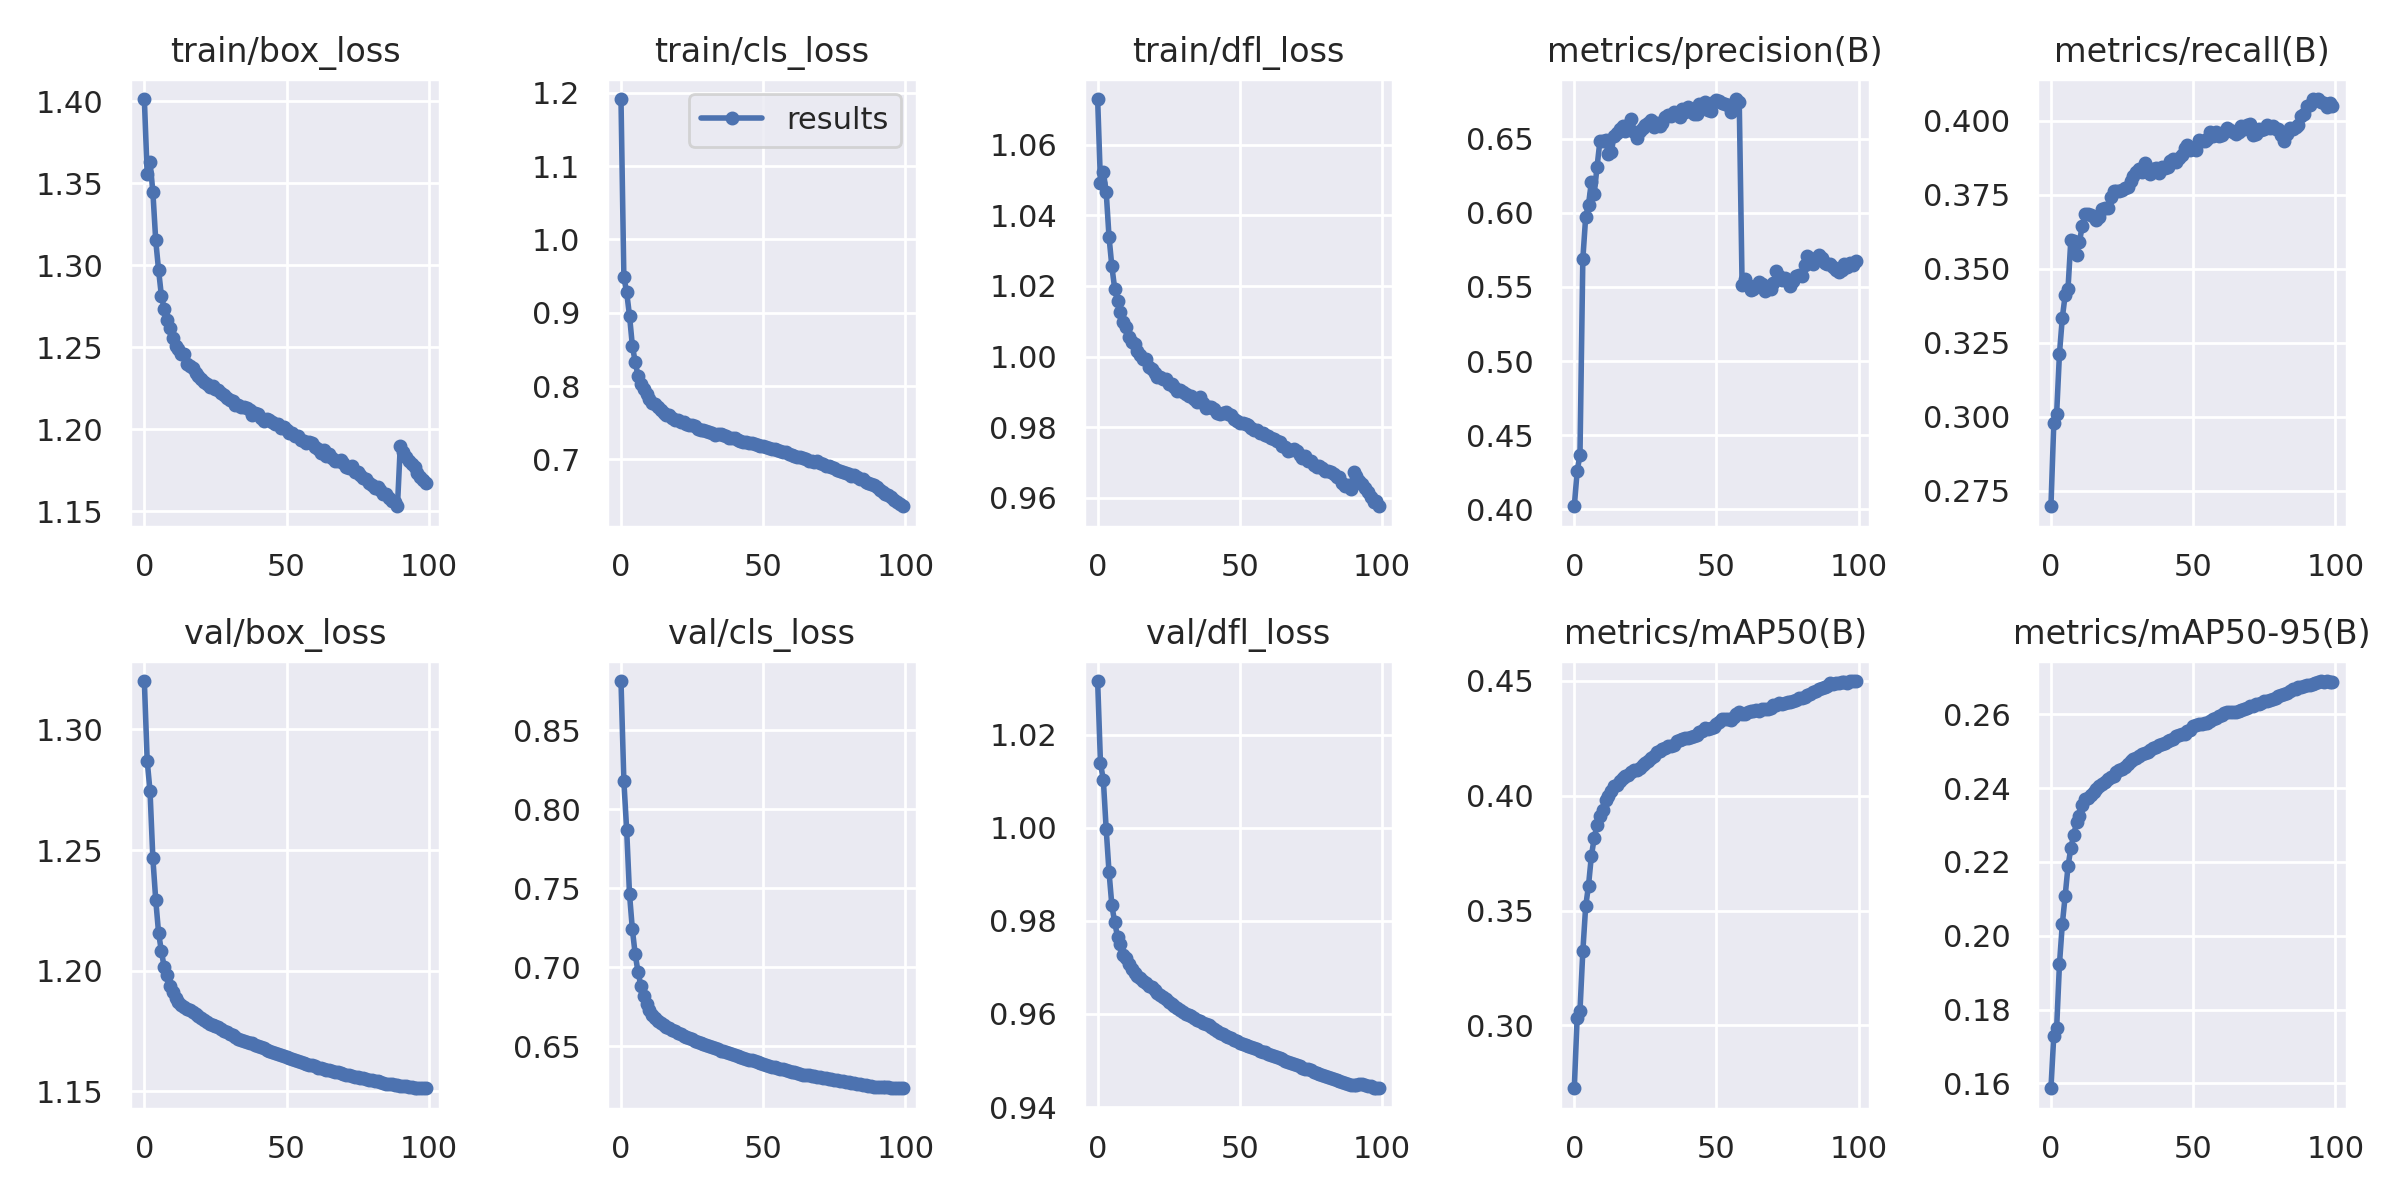

The file beside this chart, header and first rows:
epoch, train/box_loss, train/cls_loss, train/dfl_loss, metrics/precision(B), metrics/recall(B), metrics/mAP50(B), metrics/mAP50-95(B), val/box_loss, val/cls_loss, val/dfl_loss, lr/pg0, lr/pg1, lr/pg2
0, 1.401, 1.191, 1.073, 0.4021, 0.2697, 0.2726, 0.1587, 1.32, 0.8812, 1.032, 0.07001, 0.003333, 0.003333
1, 1.355, 0.9488, 1.049, 0.4256, 0.2977, 0.3032, 0.1729, 1.287, 0.8182, 1.014, 0.03994, 0.0066, 0.0066
2, 1.363, 0.9278, 1.052, 0.4369, 0.3009, 0.3064, 0.1749, 1.274, 0.7867, 1.01, 0.009809, 0.009801, 0.009801
3, 1.345, 0.8959, 1.047, 0.5687, 0.3214, 0.3322, 0.1924, 1.246, 0.7461, 0.9997, 0.009703, 0.009703, 0.009703
4, 1.315, 0.8549, 1.034, 0.5971, 0.3334, 0.3518, 0.2032, 1.229, 0.7239, 0.9905, 0.009703, 0.009703, 0.009703
5, 1.297, 0.8328, 1.026, 0.6055, 0.3411, 0.3609, 0.2108, 1.216, 0.708, 0.9833, 0.009604, 0.009604, 0.009604
6, 1.281, 0.8138, 1.019, 0.6207, 0.3432, 0.3737, 0.2188, 1.208, 0.6968, 0.9797, 0.009505, 0.009505, 0.009505
7, 1.273, 0.8035, 1.016, 0.6128, 0.3598, 0.3815, 0.2238, 1.201, 0.6881, 0.9766, 0.009406, 0.009406, 0.009406
8, 1.267, 0.7967, 1.013, 0.6309, 0.3595, 0.3874, 0.2273, 1.198, 0.6814, 0.975, 0.009307, 0.009307, 0.009307
9, 1.262, 0.7891, 1.01, 0.6482, 0.3547, 0.391, 0.2307, 1.194, 0.6765, 0.9726, 0.009208, 0.009208, 0.009208
10, 1.256, 0.7822, 1.008, 0.6482, 0.359, 0.3938, 0.2325, 1.191, 0.6725, 0.9721, 0.009109, 0.009109, 0.009109
11, 1.251, 0.7766, 1.006, 0.6492, 0.3644, 0.3983, 0.2353, 1.189, 0.6699, 0.9707, 0.00901, 0.00901, 0.00901
12, 1.249, 0.7754, 1.004, 0.6393, 0.3685, 0.3999, 0.2371, 1.187, 0.6677, 0.9696, 0.008911, 0.008911, 0.008911
13, 1.246, 0.7709, 1.004, 0.6413, 0.3685, 0.4022, 0.2373, 1.186, 0.666, 0.9688, 0.008812, 0.008812, 0.008812
14, 1.246, 0.7668, 1.002, 0.6515, 0.3682, 0.4041, 0.2383, 1.185, 0.6643, 0.9681, 0.008713, 0.008713, 0.008713
15, 1.24, 0.7633, 1, 0.6535, 0.3676, 0.4047, 0.2388, 1.184, 0.6633, 0.9676, 0.008614, 0.008614, 0.008614
16, 1.239, 0.7606, 0.9992, 0.6567, 0.3665, 0.4063, 0.2397, 1.184, 0.6623, 0.9671, 0.008515, 0.008515, 0.008515
17, 1.237, 0.7601, 0.9993, 0.6583, 0.3677, 0.4075, 0.2406, 1.183, 0.6613, 0.9667, 0.008416, 0.008416, 0.008416
18, 1.234, 0.7572, 0.9971, 0.6552, 0.3703, 0.4084, 0.2412, 1.182, 0.6603, 0.9661, 0.008317, 0.008317, 0.008317
19, 1.232, 0.754, 0.9964, 0.6589, 0.3706, 0.4091, 0.2417, 1.181, 0.6593, 0.9657, 0.008218, 0.008218, 0.008218
20, 1.23, 0.7541, 0.9954, 0.663, 0.3705, 0.4104, 0.2424, 1.18, 0.6585, 0.9652, 0.008119, 0.008119, 0.008119
21, 1.229, 0.7504, 0.9942, 0.6544, 0.3745, 0.4113, 0.243, 1.179, 0.6576, 0.9646, 0.00802, 0.00802, 0.00802
22, 1.227, 0.7505, 0.9943, 0.6503, 0.3764, 0.4113, 0.2434, 1.179, 0.6567, 0.9641, 0.007921, 0.007921, 0.007921
23, 1.226, 0.7484, 0.9937, 0.6552, 0.3765, 0.4123, 0.2443, 1.178, 0.6558, 0.9636, 0.007822, 0.007822, 0.007822
24, 1.226, 0.7467, 0.9936, 0.6575, 0.3762, 0.4133, 0.2449, 1.177, 0.6549, 0.9631, 0.007723, 0.007723, 0.007723
25, 1.225, 0.7464, 0.9923, 0.6593, 0.3765, 0.4141, 0.2451, 1.177, 0.6542, 0.9627, 0.007624, 0.007624, 0.007624
26, 1.224, 0.7459, 0.9923, 0.6606, 0.3773, 0.4149, 0.2457, 1.176, 0.6535, 0.9622, 0.007525, 0.007525, 0.007525
27, 1.222, 0.7421, 0.9913, 0.6626, 0.3777, 0.4163, 0.2464, 1.176, 0.6528, 0.9617, 0.007426, 0.007426, 0.007426
28, 1.221, 0.7407, 0.9903, 0.658, 0.3798, 0.4173, 0.2473, 1.175, 0.652, 0.9613, 0.007327, 0.007327, 0.007327
29, 1.219, 0.7397, 0.9905, 0.6609, 0.3813, 0.4189, 0.2479, 1.175, 0.6514, 0.9608, 0.007228, 0.007228, 0.007228
30, 1.218, 0.7388, 0.9898, 0.6584, 0.3826, 0.4196, 0.2481, 1.174, 0.6507, 0.9604, 0.007129, 0.007129, 0.007129
31, 1.217, 0.7377, 0.9893, 0.6603, 0.3839, 0.4205, 0.2487, 1.173, 0.6501, 0.9601, 0.00703, 0.00703, 0.00703
32, 1.214, 0.7363, 0.9889, 0.6642, 0.3829, 0.4208, 0.2492, 1.173, 0.6493, 0.9598, 0.006931, 0.006931, 0.006931
33, 1.215, 0.7337, 0.9888, 0.6657, 0.3858, 0.4218, 0.2495, 1.172, 0.6485, 0.9596, 0.006832, 0.006832, 0.006832
34, 1.214, 0.7344, 0.9879, 0.6655, 0.3826, 0.4215, 0.2497, 1.171, 0.6479, 0.9592, 0.006733, 0.006733, 0.006733
35, 1.213, 0.7342, 0.9872, 0.6682, 0.382, 0.4223, 0.2503, 1.171, 0.6471, 0.9587, 0.006634, 0.006634, 0.006634
36, 1.213, 0.733, 0.9885, 0.6667, 0.3836, 0.4238, 0.2508, 1.17, 0.6466, 0.9585, 0.006535, 0.006535, 0.006535
37, 1.211, 0.7315, 0.987, 0.6644, 0.384, 0.4243, 0.2512, 1.17, 0.6461, 0.9581, 0.006436, 0.006436, 0.006436
38, 1.209, 0.7287, 0.9856, 0.6696, 0.3825, 0.4248, 0.2517, 1.17, 0.6454, 0.9579, 0.006337, 0.006337, 0.006337
39, 1.21, 0.7294, 0.9858, 0.6681, 0.3844, 0.425, 0.252, 1.169, 0.6448, 0.9575, 0.006238, 0.006238, 0.006238
40, 1.209, 0.729, 0.9857, 0.6712, 0.384, 0.4252, 0.2522, 1.169, 0.6442, 0.9572, 0.006139, 0.006139, 0.006139
41, 1.207, 0.7261, 0.985, 0.6684, 0.3845, 0.4256, 0.2527, 1.168, 0.6436, 0.9569, 0.00604, 0.00604, 0.00604
42, 1.205, 0.7258, 0.9841, 0.6667, 0.3866, 0.4262, 0.2531, 1.168, 0.6431, 0.9564, 0.005941, 0.005941, 0.005941
43, 1.206, 0.7243, 0.9838, 0.6668, 0.387, 0.4266, 0.2533, 1.167, 0.6426, 0.956, 0.005842, 0.005842, 0.005842
44, 1.205, 0.7237, 0.984, 0.6733, 0.386, 0.4278, 0.2541, 1.167, 0.642, 0.9556, 0.005743, 0.005743, 0.005743
45, 1.204, 0.7221, 0.9842, 0.6718, 0.3873, 0.4282, 0.2545, 1.166, 0.6414, 0.9553, 0.005644, 0.005644, 0.005644
46, 1.203, 0.7226, 0.9837, 0.6745, 0.3886, 0.4293, 0.2547, 1.166, 0.6409, 0.955, 0.005545, 0.005545, 0.005545
47, 1.203, 0.7209, 0.9835, 0.6694, 0.3907, 0.4291, 0.2547, 1.165, 0.6403, 0.9548, 0.005446, 0.005446, 0.005446
48, 1.201, 0.7197, 0.9822, 0.6689, 0.3917, 0.4295, 0.2554, 1.165, 0.6398, 0.9544, 0.005347, 0.005347, 0.005347
49, 1.201, 0.718, 0.9817, 0.6745, 0.3901, 0.43, 0.2557, 1.165, 0.6391, 0.9541, 0.005248, 0.005248, 0.005248
50, 1.2, 0.7177, 0.9813, 0.6763, 0.3908, 0.4312, 0.2567, 1.164, 0.6385, 0.9538, 0.005149, 0.005149, 0.005149
51, 1.198, 0.7164, 0.9812, 0.675, 0.39, 0.4323, 0.257, 1.164, 0.638, 0.9536, 0.00505, 0.00505, 0.00505
52, 1.197, 0.7155, 0.9809, 0.6743, 0.3935, 0.4333, 0.2574, 1.163, 0.6375, 0.9533, 0.004951, 0.004951, 0.004951
53, 1.196, 0.7138, 0.9806, 0.6733, 0.3933, 0.4333, 0.2575, 1.163, 0.637, 0.953, 0.004852, 0.004852, 0.004852
54, 1.196, 0.7139, 0.9798, 0.6728, 0.3932, 0.4334, 0.2577, 1.162, 0.6365, 0.9529, 0.004753, 0.004753, 0.004753
55, 1.193, 0.7127, 0.9793, 0.6681, 0.394, 0.433, 0.2577, 1.162, 0.636, 0.9526, 0.004654, 0.004654, 0.004654
56, 1.193, 0.7112, 0.9793, 0.671, 0.3963, 0.4345, 0.2583, 1.161, 0.6357, 0.9525, 0.004555, 0.004555, 0.004555
57, 1.192, 0.7096, 0.9784, 0.6767, 0.3949, 0.4356, 0.2588, 1.161, 0.6352, 0.9521, 0.004456, 0.004456, 0.004456
58, 1.192, 0.7097, 0.9784, 0.6747, 0.3964, 0.4363, 0.2591, 1.161, 0.6347, 0.9519, 0.004357, 0.004357, 0.004357
59, 1.191, 0.7075, 0.9778, 0.5515, 0.395, 0.4356, 0.2596, 1.161, 0.6342, 0.9518, 0.004258, 0.004258, 0.004258
... 40 more rows
